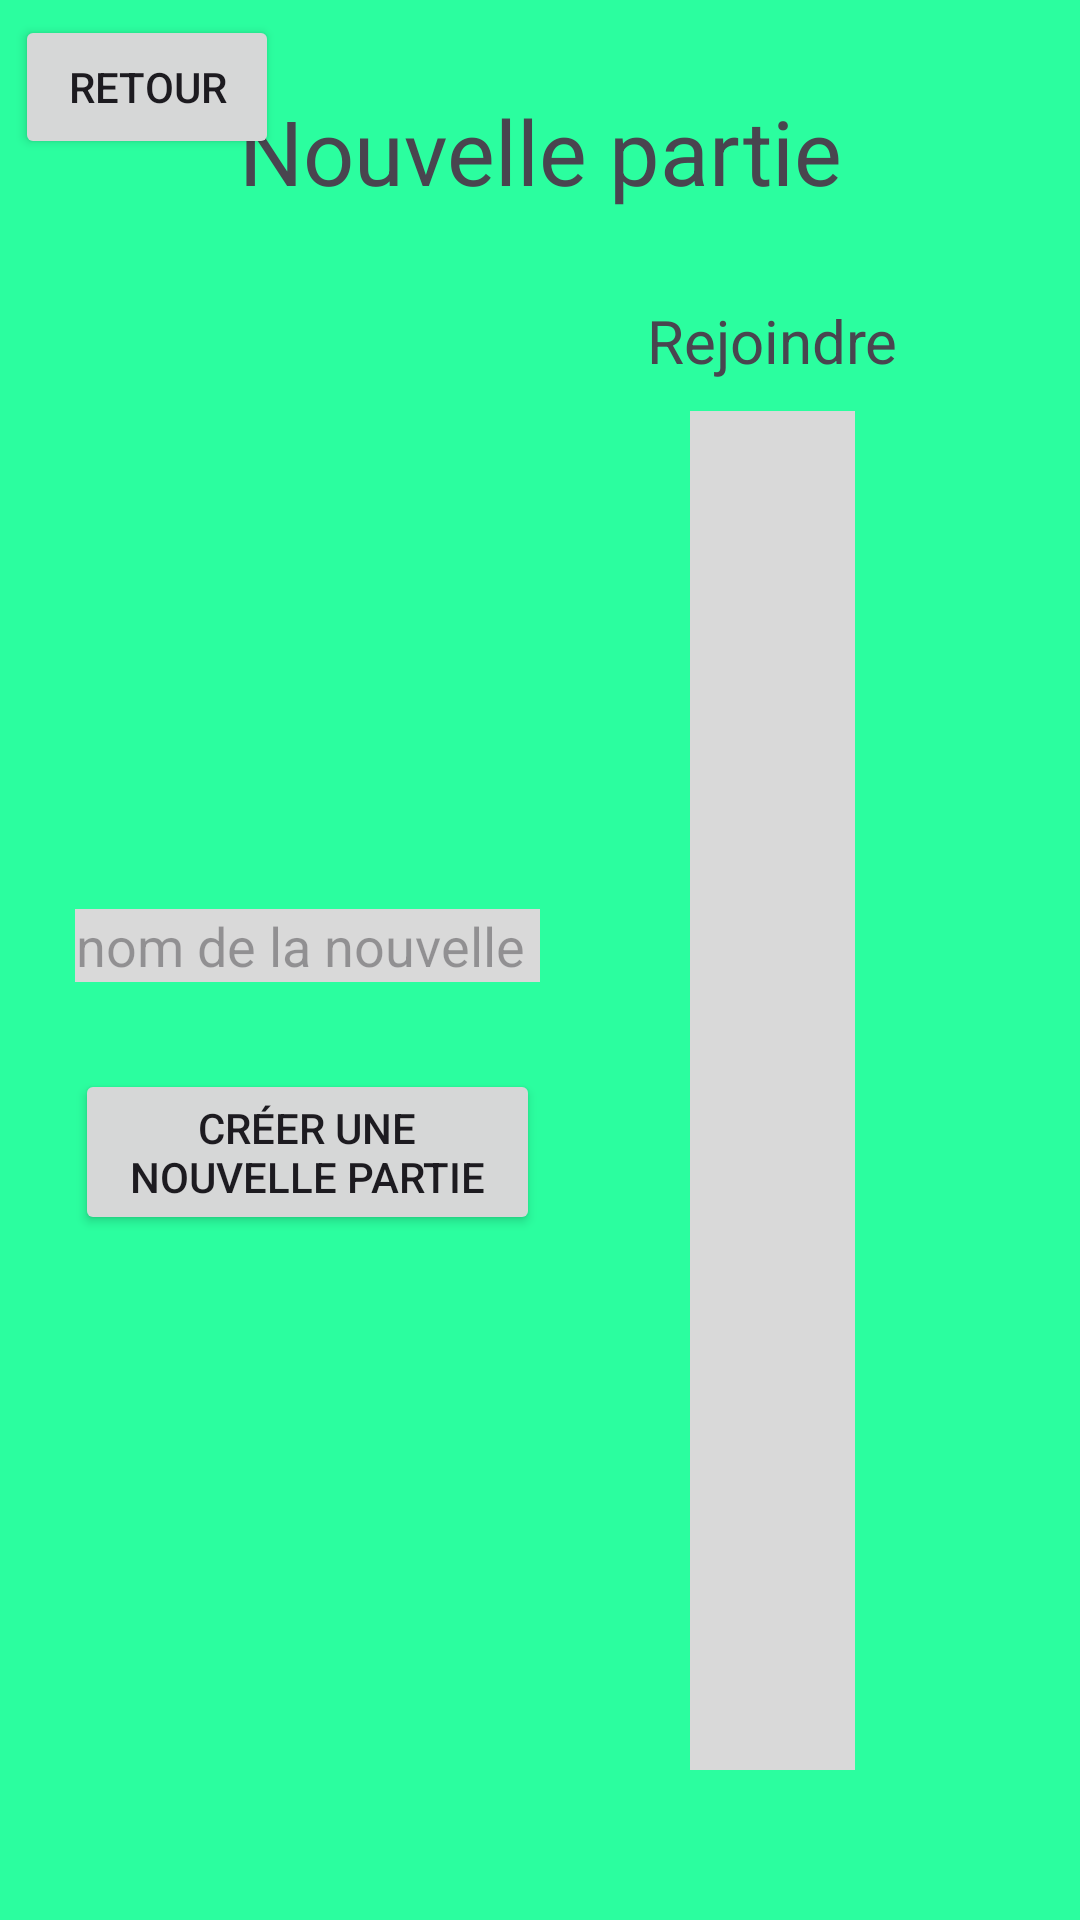

Write the Android layout XML for this screen, with the resource values it uses.
<!-- AndroidManifest.xml: application theme Theme.Mini_jeu_r4a11 -->
<!-- res/layout/launcher_newgame.xml -->
<?xml version="1.0" encoding="utf-8"?>
<androidx.constraintlayout.widget.ConstraintLayout xmlns:android="http://schemas.android.com/apk/res/android"
    xmlns:app="http://schemas.android.com/apk/res-auto"
    xmlns:tools="http://schemas.android.com/tools"
    android:id="@+id/main"
    android:layout_width="match_parent"
    android:layout_height="match_parent"
    android:layout_weight="1"
    android:background="#2BFE9F">

    <Button
        android:id="@+id/btnReturn"
        android:layout_width="wrap_content"
        android:layout_height="wrap_content"
        android:layout_marginStart="5dp"
        android:layout_marginTop="5dp"
        android:text="Retour"
        app:layout_constraintStart_toStartOf="parent"
        app:layout_constraintTop_toTopOf="parent" />

    <TextView
        android:id="@+id/textView2"
        android:layout_width="wrap_content"
        android:layout_height="wrap_content"
        android:text="Nouvelle partie"
        android:textSize="30sp"
        app:layout_constraintBottom_toTopOf="@+id/linearLayout"
        app:layout_constraintEnd_toEndOf="parent"
        app:layout_constraintStart_toStartOf="parent"
        app:layout_constraintTop_toTopOf="parent" />

    <LinearLayout
        android:id="@+id/linearLayout"
        android:layout_width="match_parent"
        android:layout_height="match_parent"
        android:layout_marginStart="25dp"
        android:layout_marginTop="100dp"
        android:layout_marginEnd="25dp"
        android:layout_marginBottom="25dp"
        android:orientation="horizontal"
        app:layout_constraintBottom_toBottomOf="parent"
        app:layout_constraintEnd_toEndOf="parent"
        app:layout_constraintStart_toStartOf="parent"
        app:layout_constraintTop_toTopOf="parent">

        <LinearLayout
            android:layout_width="fill_parent"
            android:layout_height="match_parent"
            android:layout_weight="1"
            android:gravity="center"
            android:orientation="vertical">

            <EditText
                android:id="@+id/etName"
                android:layout_width="wrap_content"
                android:layout_height="wrap_content"
                android:background="#D9D9D9"
                android:ems="10"
                android:hint="nom de la nouvelle partie"
                android:inputType="text"
                android:textAlignment="center" />

            <Space
                android:layout_width="match_parent"
                android:layout_height="5dp" />

            <TextView
                android:id="@+id/tvNgInfo"
                android:layout_width="wrap_content"
                android:layout_height="wrap_content"
                android:textColor="#F00" />

            <Space
                android:layout_width="match_parent"
                android:layout_height="5dp" />

            <Button
                android:id="@+id/btnNewGame"
                android:layout_width="wrap_content"
                android:layout_height="wrap_content"
                android:text="Créer une nouvelle partie" />

        </LinearLayout>

        <LinearLayout
            android:layout_width="match_parent"
            android:layout_height="match_parent"
            android:layout_weight="1"
            android:orientation="vertical">

            <TextView
                android:id="@+id/textView3"
                android:layout_width="match_parent"
                android:layout_height="wrap_content"
                android:text="Rejoindre"
                android:textAlignment="center"
                android:textSize="20sp" />

            <androidx.constraintlayout.widget.ConstraintLayout
                android:layout_width="fill_parent"
                android:layout_height="match_parent">

                <ScrollView
                    android:layout_width="match_parent"
                    android:layout_height="match_parent"
                    android:layout_marginStart="50dp"
                    android:layout_marginTop="10dp"
                    android:layout_marginEnd="50dp"
                    android:layout_marginBottom="25dp"
                    android:background="#D9D9D9"
                    app:layout_constraintBottom_toBottomOf="parent"
                    app:layout_constraintEnd_toEndOf="parent"
                    app:layout_constraintStart_toStartOf="parent"
                    app:layout_constraintTop_toTopOf="parent">

                    <LinearLayout
                        android:id="@+id/svllJoin"
                        android:layout_width="match_parent"
                        android:layout_height="match_parent"
                        android:orientation="vertical"></LinearLayout>
                </ScrollView>
            </androidx.constraintlayout.widget.ConstraintLayout>
        </LinearLayout>

    </LinearLayout>

</androidx.constraintlayout.widget.ConstraintLayout>
<!-- resources referenced by this layout -->
<resources>
  <style name="Theme.Mini_jeu_r4a11" parent="Base.Theme.Mini_jeu_r4a11" />
  <style name="Base.Theme.Mini_jeu_r4a11" parent="Theme.Material3.DayNight.NoActionBar">
          
          
      </style>
</resources>
